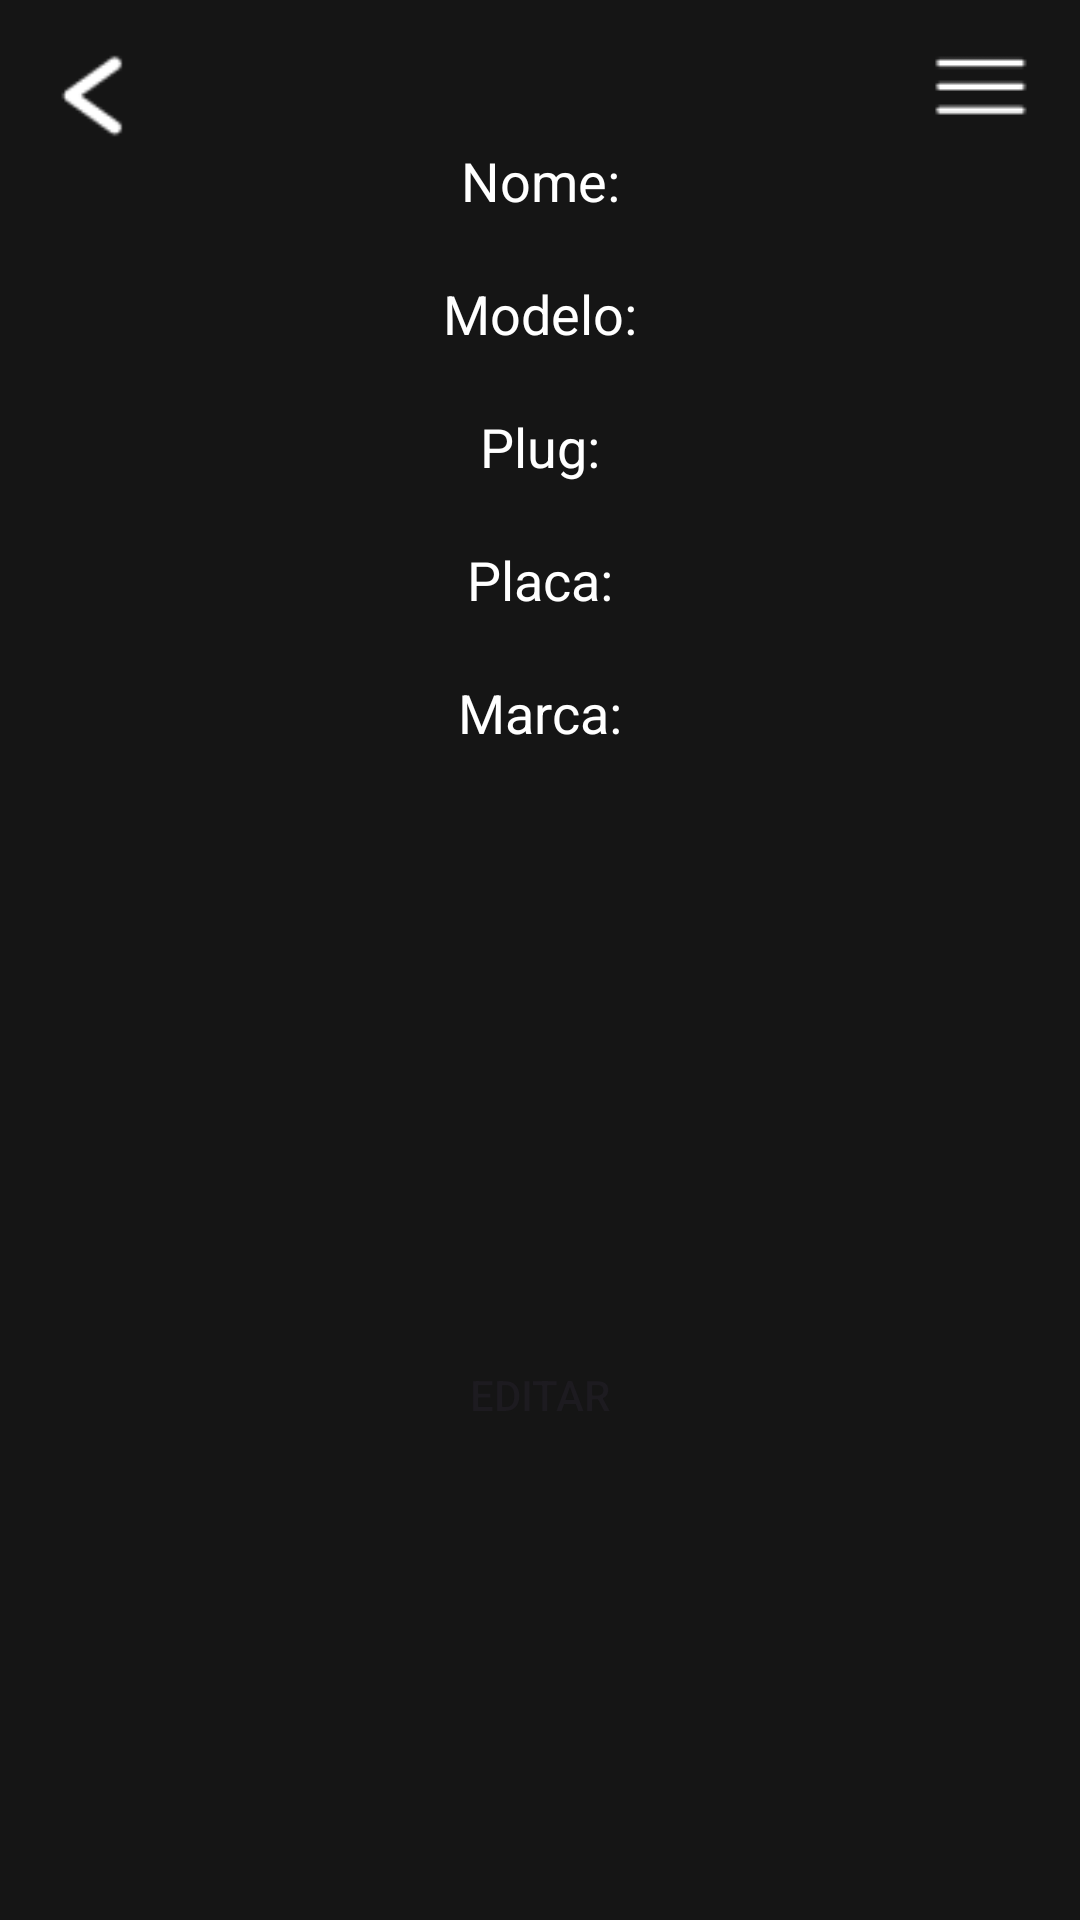

Produce the Android XML layout that renders to this screen, including the resource entries it uses.
<!-- AndroidManifest.xml: application theme Theme.MobileGlobal -->
<!-- res/layout/activity_perfil.xml -->
<?xml version="1.0" encoding="utf-8"?>
<androidx.constraintlayout.widget.ConstraintLayout
    xmlns:android="http://schemas.android.com/apk/res/android"
    xmlns:app="http://schemas.android.com/apk/res-auto"
    xmlns:tools="http://schemas.android.com/tools"
    android:id="@+id/main"
    android:layout_width="match_parent"
    android:layout_height="match_parent"
    android:background="@color/fundo"
    tools:context=".menu.PerfilActivity">

    
    <ImageView
        android:id="@+id/imageView4"
        android:layout_width="32dp"
        android:layout_height="32dp"
        android:layout_marginStart="16dp"
        android:layout_marginTop="16dp"
        app:srcCompat="@drawable/voltar"
        android:contentDescription="Voltar"
        app:layout_constraintStart_toStartOf="parent"
        app:layout_constraintTop_toTopOf="parent" />

    
    <TextView
        android:id="@+id/texto_nome"
        android:layout_width="wrap_content"
        android:layout_height="wrap_content"
        android:text="Nome:"
        android:textColor="@color/white"
        android:textSize="18sp"
        app:layout_constraintEnd_toEndOf="parent"
        app:layout_constraintStart_toStartOf="parent"
        app:layout_constraintTop_toBottomOf="@id/imageView4" />

    
    <EditText
        android:id="@+id/edit_nome"
        android:layout_width="0dp"
        android:layout_height="wrap_content"
        android:visibility="gone"
        android:hint="Digite o novo nome"
        android:textColor="@color/white"
        android:textSize="18sp"
        android:background="@color/fundo"
        app:layout_constraintEnd_toEndOf="parent"
        app:layout_constraintStart_toStartOf="parent"
        app:layout_constraintTop_toBottomOf="@id/texto_nome"
        app:layout_constraintBottom_toBottomOf="parent" />

    
    <TextView
        android:id="@+id/texto_modelo"
        android:layout_width="wrap_content"
        android:layout_height="wrap_content"
        android:layout_marginTop="20dp"
        android:text="Modelo:"
        android:textColor="@color/white"
        android:textSize="18sp"
        app:layout_constraintEnd_toEndOf="parent"
        app:layout_constraintStart_toStartOf="parent"
        app:layout_constraintTop_toBottomOf="@id/texto_nome" />

    
    <TextView
        android:id="@+id/texto_plug"
        android:layout_width="wrap_content"
        android:layout_height="wrap_content"
        android:layout_marginTop="20dp"
        android:text="Plug:"
        android:textColor="@color/white"
        android:textSize="18sp"
        app:layout_constraintEnd_toEndOf="parent"
        app:layout_constraintStart_toStartOf="parent"
        app:layout_constraintTop_toBottomOf="@id/texto_modelo" />

    
    <TextView
        android:id="@+id/texto_placa"
        android:layout_width="wrap_content"
        android:layout_height="wrap_content"
        android:layout_marginTop="20dp"
        android:text="Placa:"
        android:textColor="@color/white"
        android:textSize="18sp"
        app:layout_constraintEnd_toEndOf="parent"
        app:layout_constraintStart_toStartOf="parent"
        app:layout_constraintTop_toBottomOf="@id/texto_plug" />

    
    <TextView
        android:id="@+id/texto_marca"
        android:layout_width="wrap_content"
        android:layout_height="wrap_content"
        android:layout_marginTop="20dp"
        android:text="Marca:"
        android:textColor="@color/white"
        android:textSize="18sp"
        app:layout_constraintEnd_toEndOf="parent"
        app:layout_constraintStart_toStartOf="parent"
        app:layout_constraintTop_toBottomOf="@id/texto_placa" />

    
    <androidx.appcompat.widget.AppCompatButton
        android:id="@+id/btn_editar"
        android:layout_width="wrap_content"
        android:layout_height="wrap_content"
        android:layout_marginTop="40dp"
        android:text="Editar"
        android:background="@drawable/button_editar"
        app:layout_constraintEnd_toEndOf="parent"
        app:layout_constraintStart_toStartOf="parent"
        app:layout_constraintTop_toBottomOf="@id/texto_marca"
        app:layout_constraintBottom_toBottomOf="parent" />

    
    <Button
        android:id="@+id/btn_salvar"
        android:layout_width="wrap_content"
        android:layout_height="wrap_content"
        android:visibility="gone"
        android:layout_marginTop="16dp"
        android:text="Salvar"
        app:layout_constraintEnd_toEndOf="parent"
        app:layout_constraintStart_toStartOf="parent"
        app:layout_constraintTop_toBottomOf="@id/edit_nome"
        app:layout_constraintBottom_toBottomOf="parent" />

    <ImageView
        android:id="@+id/menu"
        android:layout_width="wrap_content"
        android:layout_height="wrap_content"
        android:layout_marginTop="12dp"
        android:layout_marginEnd="16dp"
        app:layout_constraintEnd_toEndOf="parent"
        app:layout_constraintTop_toTopOf="parent"
        app:srcCompat="@drawable/toolbar" />

</androidx.constraintlayout.widget.ConstraintLayout>
<!-- resources referenced by this layout -->
<resources>
  <color name="fundo">#151515</color>
  <color name="white">#FFFFFFFF</color>
  <!-- drawable toolbar: png bitmap (drawable, 294 bytes) -->
  <!-- drawable voltar: png bitmap (drawable, 523 bytes) -->
  <style name="Theme.MobileGlobal" parent="Base.Theme.MobileGlobal" />
  <style name="Base.Theme.MobileGlobal" parent="Theme.Material3.DayNight.NoActionBar">
  
          <item name="colorPrimary">@color/fundo</item>
          <item name="android:statusBarColor" tools:TargetApi="l">@color/fundo</item>
  
      </style>
</resources>
